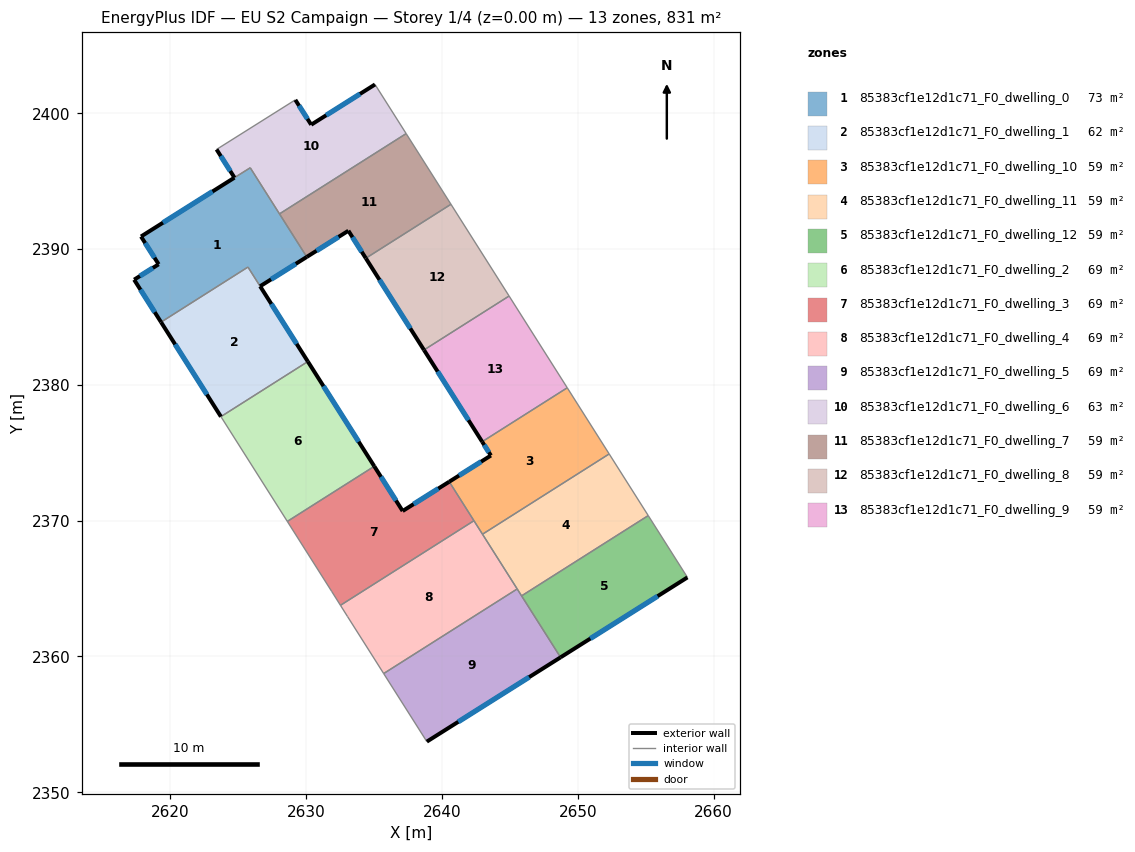
=== STOREY PLAN SPEC (per zone: floor XY polygon, exterior-wall plan segments, windows/doors) ===
zone 1: 85383cf1e12d1c71_F0_dwelling_0  (72.7 m²)
  floor: (2625.89, 2395.98) (2630.05, 2389.42) (2626.61, 2387.26) (2625.72, 2388.67) (2619.32, 2384.62) (2617.33, 2387.74) (2619.14, 2388.88) (2617.84, 2390.92) (2624.72, 2395.25)
  exterior wall: (2617.84, 2390.92) – (2619.14, 2388.88)  [2.4 m]
    window: (2618.15, 2390.44) – (2618.84, 2389.36)  [2.0 m²]
  exterior wall: (2624.72, 2395.25) – (2617.84, 2390.92)  [8.1 m]
    window: (2623.10, 2394.24) – (2619.46, 2391.94)  [6.9 m²]
  exterior wall: (2626.61, 2387.26) – (2630.05, 2389.42)  [4.1 m]
    window: (2627.42, 2387.77) – (2629.24, 2388.91)  [3.4 m²]
  exterior wall: (2617.33, 2387.74) – (2619.32, 2384.62)  [3.7 m]
    window: (2617.80, 2387.01) – (2618.85, 2385.35)  [3.1 m²]
  exterior wall: (2619.14, 2388.88) – (2617.33, 2387.74)  [2.1 m]
    window: (2618.72, 2388.61) – (2617.76, 2388.01)  [1.8 m²]
  interior walls: 5
zone 2: 85383cf1e12d1c71_F0_dwelling_1  (62.4 m²)
  floor: (2625.71, 2388.67) (2630.13, 2381.72) (2623.72, 2377.66) (2619.32, 2384.62)
  exterior wall: (2619.32, 2384.62) – (2623.72, 2377.66)  [8.2 m]
    window: (2620.35, 2382.98) – (2622.69, 2379.29)  [7.0 m²]
  exterior wall: (2630.13, 2381.72) – (2626.61, 2387.26)  [6.6 m]
    window: (2629.30, 2383.02) – (2627.44, 2385.96)  [5.5 m²]
  interior walls: 3
zone 3: 85383cf1e12d1c71_F0_dwelling_10  (59.3 m²)
  floor: (2649.23, 2379.78) (2652.31, 2374.91) (2642.99, 2369.00) (2640.54, 2372.87) (2643.60, 2374.80) (2642.96, 2375.81)
  exterior wall: (2643.60, 2374.80) – (2640.54, 2372.87)  [3.6 m]
    window: (2642.88, 2374.34) – (2641.26, 2373.32)  [3.1 m²]
  exterior wall: (2642.96, 2375.81) – (2643.60, 2374.80)  [1.2 m]
    window: (2643.11, 2375.57) – (2643.45, 2375.04)  [1.0 m²]
  interior walls: 5
zone 4: 85383cf1e12d1c71_F0_dwelling_11  (59.4 m²)
  floor: (2652.31, 2374.91) (2655.19, 2370.37) (2645.86, 2364.46) (2642.99, 2369.00)
  interior walls: 5
zone 5: 85383cf1e12d1c71_F0_dwelling_12  (59.3 m²)
  floor: (2655.19, 2370.37) (2658.08, 2365.82) (2648.73, 2359.93) (2645.86, 2364.46)
  exterior wall: (2648.73, 2359.93) – (2658.08, 2365.82)  [11.0 m]
    window: (2650.93, 2361.32) – (2655.88, 2364.44)  [9.3 m²]
  interior walls: 3
zone 6: 85383cf1e12d1c71_F0_dwelling_2  (69.2 m²)
  floor: (2630.13, 2381.72) (2635.02, 2374.00) (2628.61, 2369.94) (2623.72, 2377.66)
  exterior wall: (2635.02, 2374.00) – (2630.13, 2381.72)  [9.1 m]
    window: (2633.87, 2375.81) – (2631.27, 2379.91)  [7.7 m²]
  interior walls: 3
zone 7: 85383cf1e12d1c71_F0_dwelling_3  (69.2 m²)
  floor: (2640.54, 2372.87) (2642.36, 2370.00) (2632.53, 2363.77) (2631.89, 2364.78) (2628.61, 2369.94) (2635.02, 2374.00) (2637.11, 2370.71)
  exterior wall: (2640.54, 2372.87) – (2637.11, 2370.71)  [4.1 m]
    window: (2639.73, 2372.36) – (2637.91, 2371.22)  [3.4 m²]
  exterior wall: (2637.11, 2370.71) – (2635.02, 2374.00)  [3.9 m]
    window: (2636.62, 2371.48) – (2635.51, 2373.23)  [3.3 m²]
  interior walls: 5
zone 8: 85383cf1e12d1c71_F0_dwelling_4  (69.2 m²)
  floor: (2642.36, 2370.00) (2645.54, 2364.97) (2635.71, 2358.74) (2633.05, 2362.94) (2632.53, 2363.77)
  interior walls: 6
zone 9: 85383cf1e12d1c71_F0_dwelling_5  (69.2 m²)
  floor: (2645.54, 2364.97) (2648.73, 2359.93) (2638.89, 2353.73) (2635.71, 2358.74)
  exterior wall: (2638.89, 2353.73) – (2648.73, 2359.93)  [11.6 m]
    window: (2641.20, 2355.19) – (2646.42, 2358.48)  [9.8 m²]
  interior walls: 4
zone 10: 85383cf1e12d1c71_F0_dwelling_6  (62.7 m²)
  floor: (2635.07, 2402.12) (2637.36, 2398.50) (2628.04, 2392.59) (2625.88, 2395.99) (2624.72, 2395.26) (2623.40, 2397.33) (2629.20, 2400.98) (2630.37, 2399.15)
  exterior wall: (2630.37, 2399.15) – (2629.20, 2400.98)  [2.2 m]
    window: (2630.10, 2399.58) – (2629.48, 2400.55)  [1.8 m²]
  exterior wall: (2635.07, 2402.12) – (2630.37, 2399.15)  [5.6 m]
    window: (2633.97, 2401.42) – (2631.48, 2399.85)  [4.7 m²]
  exterior wall: (2623.40, 2397.33) – (2624.72, 2395.26)  [2.5 m]
    window: (2623.71, 2396.85) – (2624.41, 2395.74)  [2.1 m²]
  interior walls: 5
zone 11: 85383cf1e12d1c71_F0_dwelling_7  (59.3 m²)
  floor: (2637.36, 2398.50) (2640.66, 2393.30) (2634.39, 2389.32) (2633.11, 2391.35) (2630.05, 2389.42) (2628.04, 2392.59)
  exterior wall: (2630.05, 2389.42) – (2633.11, 2391.35)  [3.6 m]
    window: (2630.77, 2389.87) – (2632.39, 2390.89)  [3.1 m²]
  exterior wall: (2633.11, 2391.35) – (2634.39, 2389.32)  [2.4 m]
    window: (2633.41, 2390.87) – (2634.09, 2389.80)  [2.0 m²]
  interior walls: 4
zone 12: 85383cf1e12d1c71_F0_dwelling_8  (59.4 m²)
  floor: (2640.66, 2393.30) (2644.94, 2386.54) (2638.68, 2382.57) (2634.39, 2389.32)
  exterior wall: (2634.39, 2389.32) – (2638.68, 2382.57)  [8.0 m]
    window: (2635.40, 2387.74) – (2637.67, 2384.15)  [6.7 m²]
  interior walls: 3
zone 13: 85383cf1e12d1c71_F0_dwelling_9  (59.4 m²)
  floor: (2644.94, 2386.54) (2649.23, 2379.78) (2642.96, 2375.81) (2638.68, 2382.57)
  exterior wall: (2638.68, 2382.57) – (2642.96, 2375.81)  [8.0 m]
    window: (2639.68, 2380.98) – (2641.95, 2377.40)  [6.7 m²]
  interior walls: 3

=== DERIVED (storey summary) ===
Building: EU S2 Campaign
Storey: 1 of 4  (floor level z = 0.00 m)
Storey gross floor area: 830.8 m²
Zones on this storey: 13
  - 85383cf1e12d1c71_F0_dwelling_0: floor 72.7 m²; exterior wall 20.4 m (61.3 m²); 5 window(s) 17.2 m²; WWR 28.1%
  - 85383cf1e12d1c71_F0_dwelling_1: floor 62.4 m²; exterior wall 14.8 m (44.4 m²); 2 window(s) 12.5 m²; WWR 28.1%
  - 85383cf1e12d1c71_F0_dwelling_10: floor 59.3 m²; exterior wall 4.8 m (14.5 m²); 2 window(s) 4.1 m²; WWR 28.1%
  - 85383cf1e12d1c71_F0_dwelling_11: floor 59.4 m²
  - 85383cf1e12d1c71_F0_dwelling_12: floor 59.3 m²; exterior wall 11.0 m (33.1 m²); 1 window(s) 9.3 m²; WWR 28.1%
  - 85383cf1e12d1c71_F0_dwelling_2: floor 69.2 m²; exterior wall 9.1 m (27.4 m²); 1 window(s) 7.7 m²; WWR 28.1%
  - 85383cf1e12d1c71_F0_dwelling_3: floor 69.2 m²; exterior wall 8.0 m (23.9 m²); 2 window(s) 6.7 m²; WWR 28.1%
  - 85383cf1e12d1c71_F0_dwelling_4: floor 69.2 m²
  - 85383cf1e12d1c71_F0_dwelling_5: floor 69.2 m²; exterior wall 11.6 m (34.9 m²); 1 window(s) 9.8 m²; WWR 28.1%
  - 85383cf1e12d1c71_F0_dwelling_6: floor 62.7 m²; exterior wall 10.2 m (30.6 m²); 3 window(s) 8.6 m²; WWR 28.1%
  - 85383cf1e12d1c71_F0_dwelling_7: floor 59.3 m²; exterior wall 6.0 m (18.1 m²); 2 window(s) 5.1 m²; WWR 28.1%
  - 85383cf1e12d1c71_F0_dwelling_8: floor 59.4 m²; exterior wall 8.0 m (24.0 m²); 1 window(s) 6.7 m²; WWR 28.1%
  - 85383cf1e12d1c71_F0_dwelling_9: floor 59.4 m²; exterior wall 8.0 m (24.0 m²); 1 window(s) 6.7 m²; WWR 28.1%
Zone adjacency (shared interzone walls):
  - 85383cf1e12d1c71_F0_dwelling_0 ↔ 85383cf1e12d1c71_F0_dwelling_1
  - 85383cf1e12d1c71_F0_dwelling_0 ↔ 85383cf1e12d1c71_F0_dwelling_6
  - 85383cf1e12d1c71_F0_dwelling_0 ↔ 85383cf1e12d1c71_F0_dwelling_7
  - 85383cf1e12d1c71_F0_dwelling_1 ↔ 85383cf1e12d1c71_F0_dwelling_2
  - 85383cf1e12d1c71_F0_dwelling_10 ↔ 85383cf1e12d1c71_F0_dwelling_11
  - 85383cf1e12d1c71_F0_dwelling_10 ↔ 85383cf1e12d1c71_F0_dwelling_3
  - 85383cf1e12d1c71_F0_dwelling_10 ↔ 85383cf1e12d1c71_F0_dwelling_4
  - 85383cf1e12d1c71_F0_dwelling_10 ↔ 85383cf1e12d1c71_F0_dwelling_9
  - 85383cf1e12d1c71_F0_dwelling_11 ↔ 85383cf1e12d1c71_F0_dwelling_12
  - 85383cf1e12d1c71_F0_dwelling_11 ↔ 85383cf1e12d1c71_F0_dwelling_4
  - 85383cf1e12d1c71_F0_dwelling_11 ↔ 85383cf1e12d1c71_F0_dwelling_5
  - 85383cf1e12d1c71_F0_dwelling_12 ↔ 85383cf1e12d1c71_F0_dwelling_5
  - 85383cf1e12d1c71_F0_dwelling_2 ↔ 85383cf1e12d1c71_F0_dwelling_3
  - 85383cf1e12d1c71_F0_dwelling_3 ↔ 85383cf1e12d1c71_F0_dwelling_4
  - 85383cf1e12d1c71_F0_dwelling_4 ↔ 85383cf1e12d1c71_F0_dwelling_5
  - 85383cf1e12d1c71_F0_dwelling_6 ↔ 85383cf1e12d1c71_F0_dwelling_7
  - 85383cf1e12d1c71_F0_dwelling_7 ↔ 85383cf1e12d1c71_F0_dwelling_8
  - 85383cf1e12d1c71_F0_dwelling_8 ↔ 85383cf1e12d1c71_F0_dwelling_9